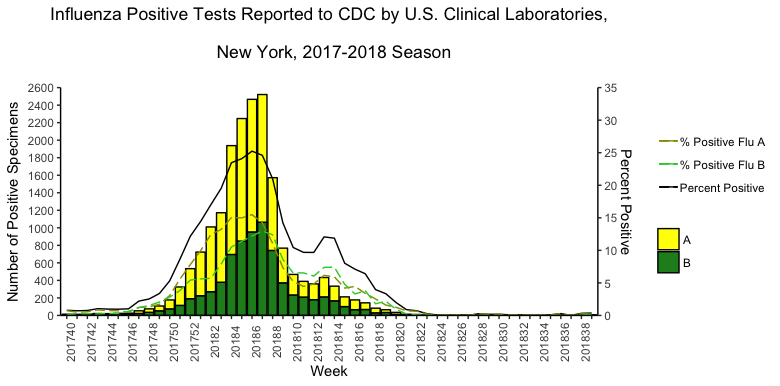

The file beside this chart, header and first rows:
YEAR, WEEK, TOTAL SPECIMENS, TOTAL A, TOTAL B, PERCENT POSITIVE, PERCENT A, PERCENT B
2017, 40, 1357, 13, 1, 1.03, 0.96, 0.07
2017, 41, 1402, 9, 4, 0.93, 0.64, 0.29
2017, 42, 1513, 11, 4, 0.99, 0.73, 0.26
2017, 43, 1632, 18, 4, 1.35, 1.1, 0.25
2017, 44, 1654, 16, 5, 1.27, 0.97, 0.3
2017, 45, 1926, 18, 6, 1.25, 0.93, 0.31
2017, 46, 1968, 13, 13, 1.32, 0.66, 0.66
2017, 47, 1851, 30, 23, 2.86, 1.62, 1.24
2017, 48, 2282, 39, 36, 3.29, 1.71, 1.58
2017, 49, 2467, 55, 53, 4.38, 2.23, 2.15
2017, 50, 2562, 102, 75, 6.91, 3.98, 2.93
2017, 51, 2887, 210, 115, 11.26, 7.27, 3.98
2017, 52, 3378, 343, 191, 15.81, 10.15, 5.65
2018, 1, 3855, 498, 225, 18.75, 12.92, 5.84
2018, 2, 4566, 739, 271, 22.12, 16.18, 5.94
2018, 3, 4617, 793, 379, 25.38, 17.18, 8.21
2018, 4, 6354, 1242, 696, 30.5, 19.55, 10.95
2018, 5, 7177, 1398, 849, 31.31, 19.48, 11.83
2018, 6, 7517, 1513, 953, 32.81, 20.13, 12.68
2018, 7, 7883, 1457, 1064, 31.98, 18.48, 13.5
2018, 8, 5760, 830, 742, 27.29, 14.41, 12.88
2018, 9, 4155, 396, 372, 18.48, 9.53, 8.95
2018, 10, 3448, 234, 234, 13.57, 6.79, 6.79
2018, 11, 3088, 179, 210, 12.6, 5.8, 6.8
2018, 12, 2861, 180, 180, 12.58, 6.29, 6.29
2018, 13, 2759, 221, 212, 15.69, 8.01, 7.68
2018, 14, 2165, 167, 167, 15.43, 7.71, 7.71
2018, 15, 2032, 111, 101, 10.43, 5.46, 4.97
2018, 16, 1916, 111, 66, 9.24, 5.79, 3.44
2018, 17, 1728, 76, 68, 8.33, 4.4, 3.94
2018, 18, 1609, 53, 30, 5.16, 3.29, 1.86
2018, 19, 1498, 31, 34, 4.34, 2.07, 2.27
2018, 20, 1360, 22, 13, 2.57, 1.62, 0.96
2018, 21, 1209, 11, 3, 1.16, 0.91, 0.25
2018, 22, 1166, 10, 1, 0.94, 0.86, 0.09
2018, 23, 1139, 3, 1, 0.35, 0.26, 0.09
2018, 24, 1070, 1, 0, 0.09, 0.09, 0
2018, 25, 997, 0, 0, 0, 0, 0
2018, 26, 859, 1, 0, 0.12, 0.12, 0
2018, 27, 812, 0, 0, 0, 0, 0
2018, 28, 879, 3, 0, 0.34, 0.34, 0
2018, 29, 857, 2, 0, 0.23, 0.23, 0
2018, 30, 818, 2, 0, 0.24, 0.24, 0
2018, 31, 755, 1, 0, 0.13, 0.13, 0
2018, 32, 851, 1, 0, 0.12, 0.12, 0
2018, 33, 803, 0, 0, 0, 0, 0
2018, 34, 860, 0, 0, 0, 0, 0
2018, 35, 807, 1, 0, 0.12, 0.12, 0
2018, 36, 810, 3, 0, 0.37, 0.37, 0
2018, 37, 1218, 0, 0, 0, 0, 0
2018, 38, 1170, 4, 1, 0.43, 0.34, 0.09
2018, 39, 1452, 4, 3, 0.48, 0.28, 0.21
